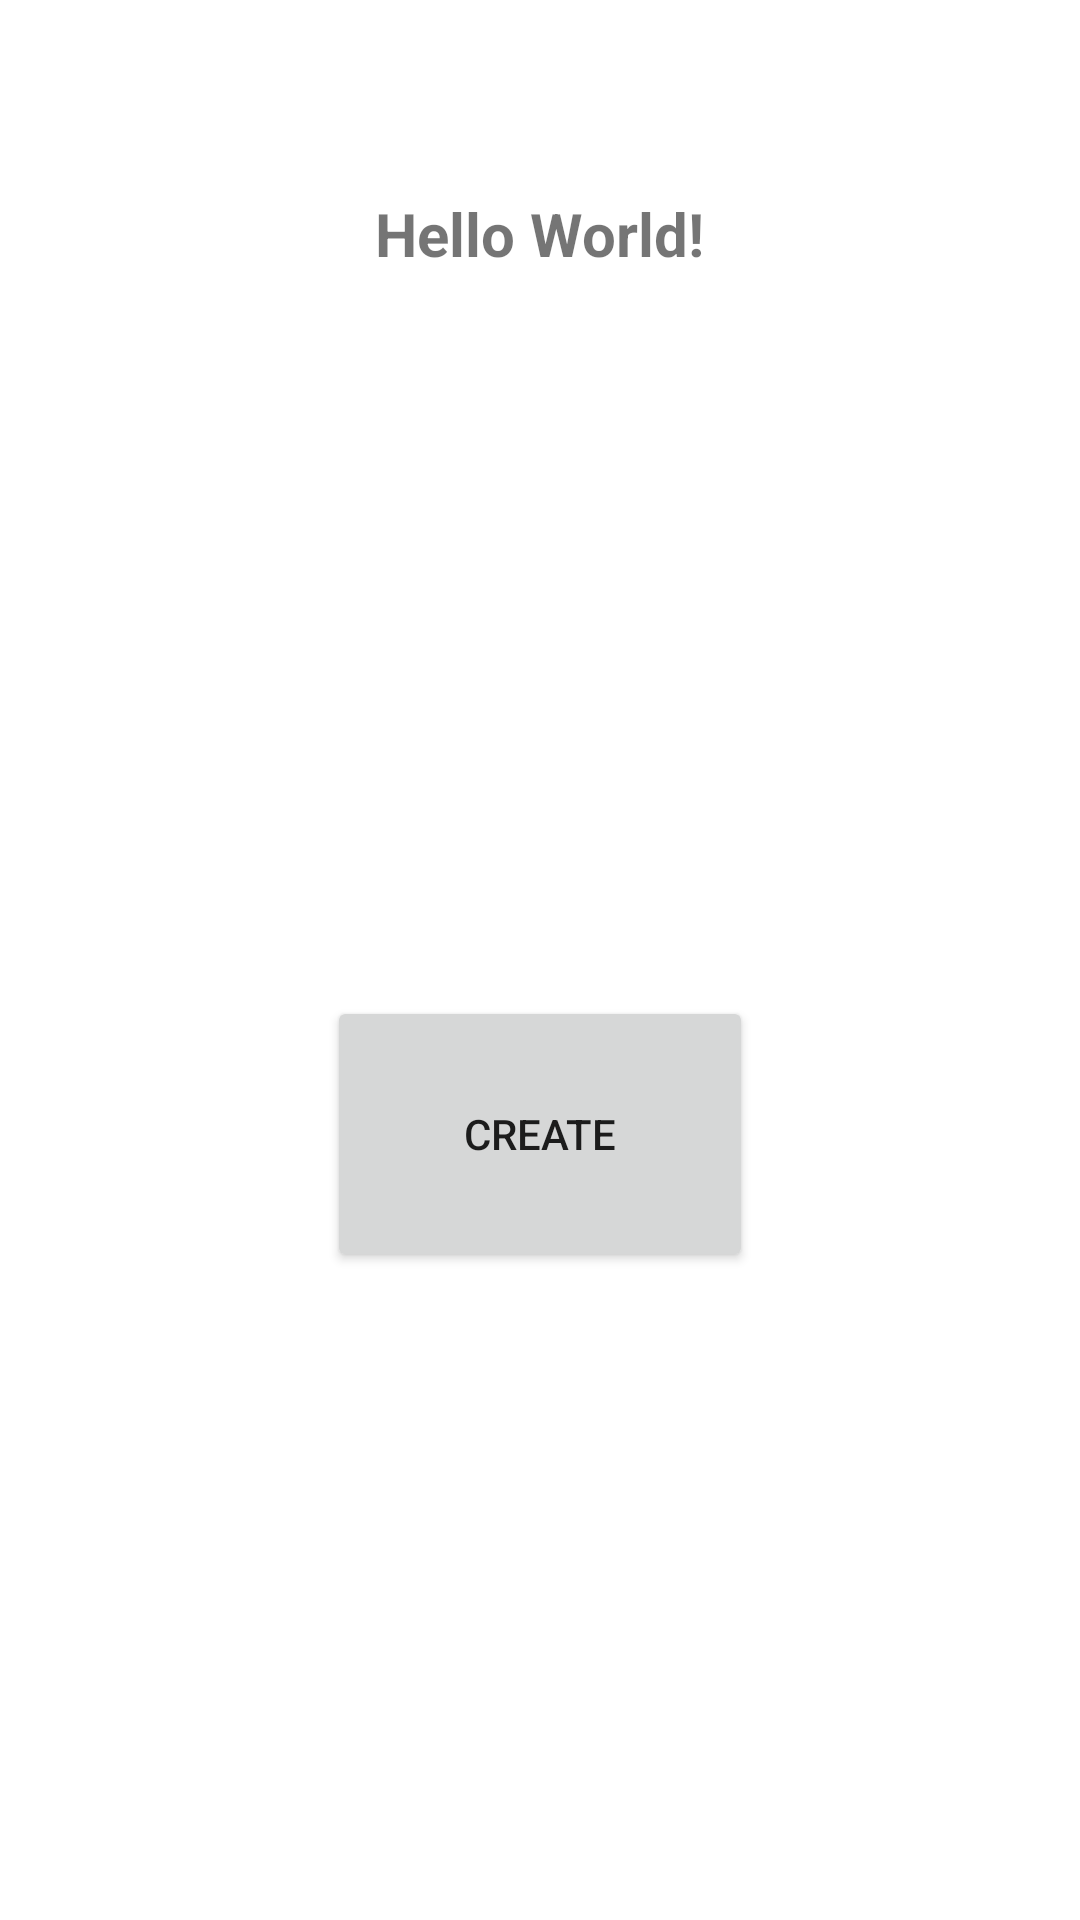

Reconstruct the res/layout file that produces this screen, plus the resources it refers to.
<!-- AndroidManifest.xml: application theme Theme.PharmaShare -->
<!-- res/layout/activity_main.xml -->
<?xml version="1.0" encoding="utf-8"?>
<androidx.constraintlayout.widget.ConstraintLayout xmlns:android="http://schemas.android.com/apk/res/android"
    xmlns:app="http://schemas.android.com/apk/res-auto"
    xmlns:tools="http://schemas.android.com/tools"
    android:layout_width="match_parent"
    android:layout_height="match_parent"
    tools:context=".MainActivity">

    <TextView
        android:id="@+id/textView"
        android:layout_width="330dp"
        android:layout_height="76dp"
        android:gravity="center"
        android:text="Hello World!"
        android:textSize="20sp"
        android:textStyle="bold"
        app:layout_constraintBottom_toBottomOf="parent"
        app:layout_constraintEnd_toEndOf="parent"
        app:layout_constraintHorizontal_bias="0.493"
        app:layout_constraintStart_toStartOf="parent"
        app:layout_constraintTop_toTopOf="parent"
        app:layout_constraintVertical_bias="0.071" />

    <Button
        android:id="@+id/create"
        android:layout_width="142dp"
        android:layout_height="92dp"
        android:text="create"
        app:layout_constraintBottom_toBottomOf="parent"
        app:layout_constraintEnd_toEndOf="parent"
        app:layout_constraintStart_toStartOf="parent"
        app:layout_constraintTop_toBottomOf="@+id/textView" />

</androidx.constraintlayout.widget.ConstraintLayout>
<!-- resources referenced by this layout -->
<resources>
  <style name="Theme.PharmaShare" parent="Theme.MaterialComponents.DayNight.DarkActionBar">
          
          <item name="colorPrimary">@color/purple_500</item>
          <item name="colorPrimaryVariant">@color/purple_700</item>
          <item name="colorOnPrimary">@color/white</item>
          
          <item name="colorSecondary">@color/teal_200</item>
          <item name="colorSecondaryVariant">@color/teal_700</item>
          <item name="colorOnSecondary">@color/black</item>
          
          <item name="android:statusBarColor">?attr/colorPrimaryVariant</item>
          
      </style>
  <!-- not gathered from this repository: default colours our renderer supplied (Android Studio template values) -->
  <color name="purple_500">#FF6200EE</color>
  <color name="purple_700">#FF3700B3</color>
  <color name="teal_200">#FF03DAC5</color>
  <color name="teal_700">#FF018786</color>
  <color name="black">#FF000000</color>
  <color name="white">#FFFFFFFF</color>
</resources>
